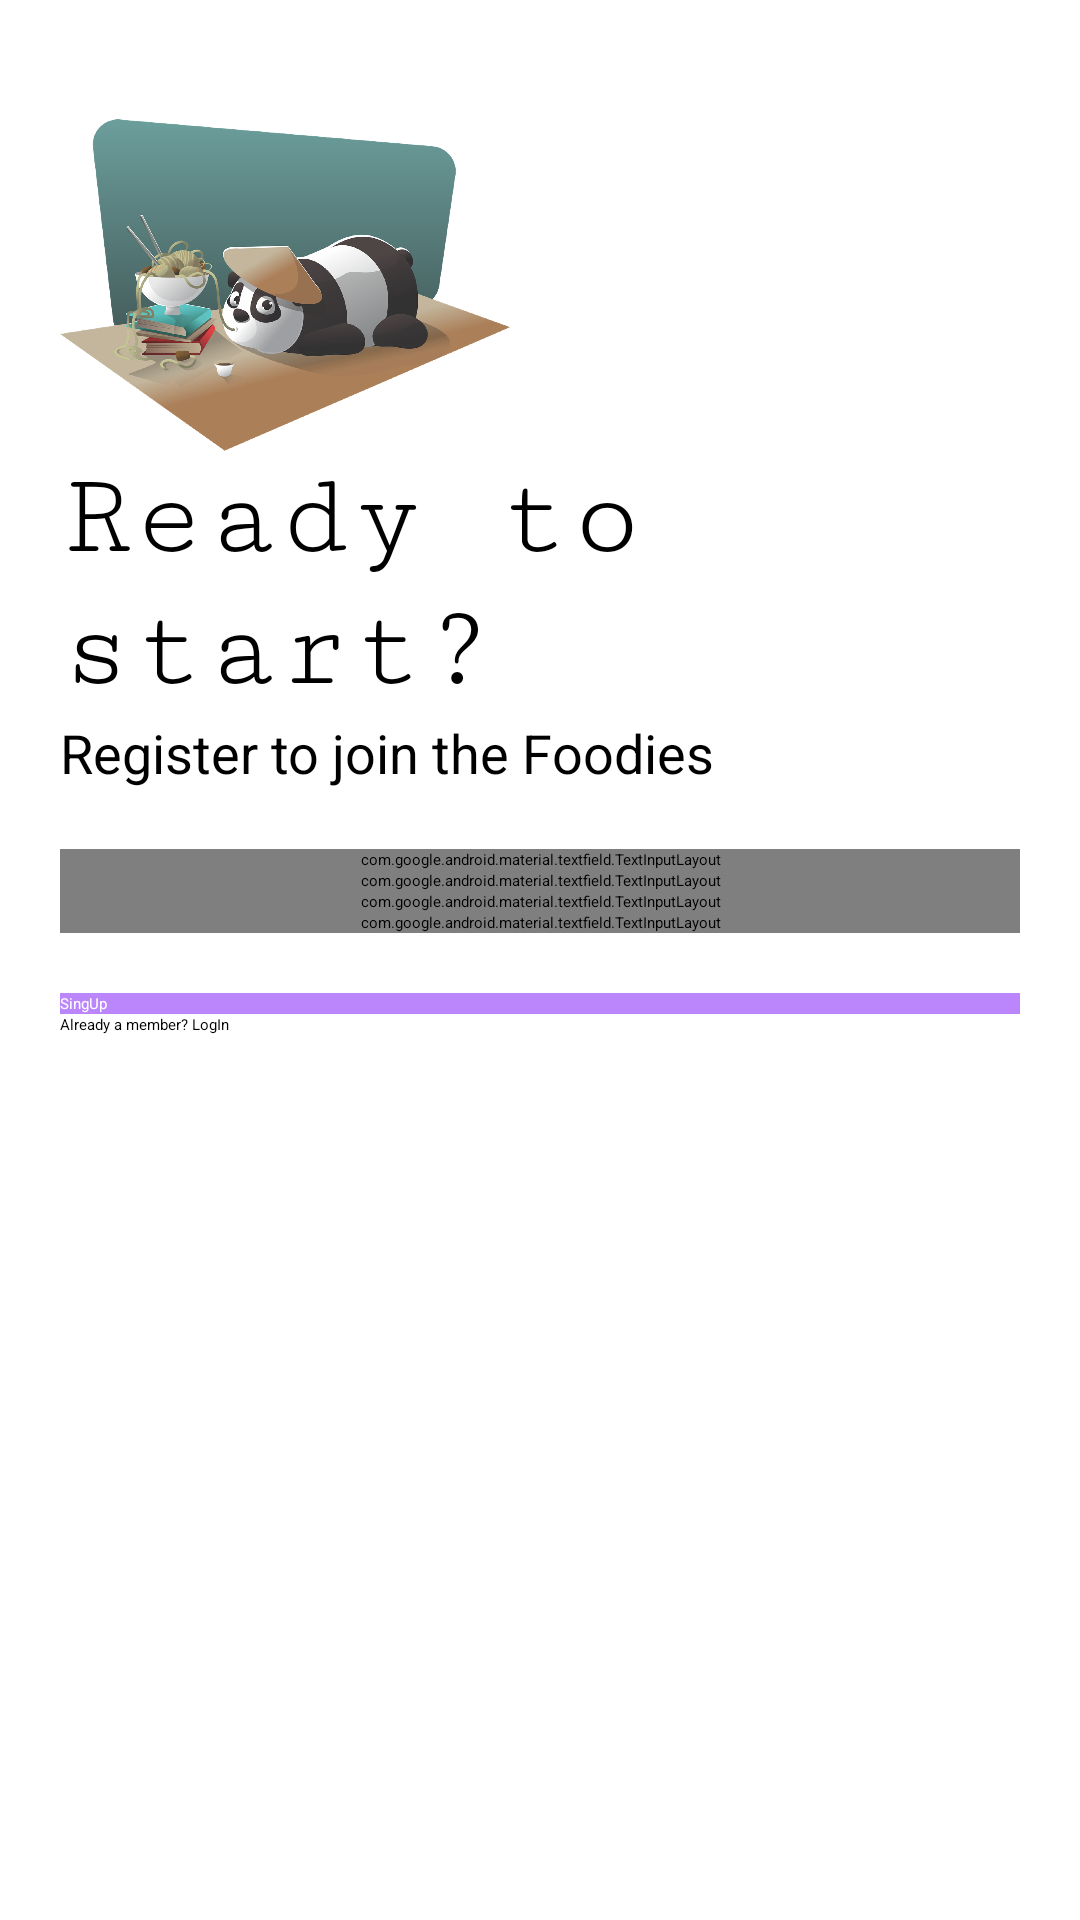

Reconstruct the res/layout file that produces this screen, plus the resources it refers to.
<!-- AndroidManifest.xml: application theme Theme.FFBF -->
<!-- res/layout/activity_registration.xml -->
<?xml version="1.0" encoding="utf-8"?>
<LinearLayout xmlns:android="http://schemas.android.com/apk/res/android"
    xmlns:app="http://schemas.android.com/apk/res-auto"
    xmlns:tools="http://schemas.android.com/tools"
    android:layout_width="match_parent"
    android:layout_height="match_parent"
    tools:context=".Registration"
    android:orientation="vertical"
    android:background="#fff"
    android:padding="20dp">

    <ImageView
        android:layout_width="150dp"
        android:layout_height="150dp"
        android:src="@drawable/panda_logo"
        android:transitionName="logo_image"/>

    <TextView
        android:layout_width="wrap_content"
        android:layout_height="wrap_content"
        android:text="Ready to start?"
        android:textSize="40sp"
        android:fontFamily="serif-monospace"
        android:layout_marginTop="-20dp"
        android:transitionName="logo_text"/>

    <TextView
        android:layout_width="wrap_content"
        android:layout_height="wrap_content"
        android:text="Register to join the Foodies"
        android:textSize="18sp"
        android:transitionName="logo_desc"/>

    <LinearLayout
        android:layout_width="match_parent"
        android:layout_height="wrap_content"
        android:orientation="vertical"
        android:layout_marginTop="20dp"
        android:layout_marginBottom="20dp">

        <com.google.android.material.textfield.TextInputLayout
            android:id="@+id/reg_name"
            android:layout_width="match_parent"
            android:layout_height="wrap_content"
            style="@style/Widget.MaterialComponents.TextInputLayout.OutlinedBox"
            android:hint="Full Name">

            <com.google.android.material.textfield.TextInputEditText
                android:layout_width="match_parent"
                android:layout_height="wrap_content"
                android:inputType="text"/>

        </com.google.android.material.textfield.TextInputLayout>

        <com.google.android.material.textfield.TextInputLayout
            android:id="@+id/reg_username"
            android:layout_width="match_parent"
            android:layout_height="wrap_content"
            app:counterEnabled="true"
            app:counterMaxLength="20"
            style="@style/Widget.MaterialComponents.TextInputLayout.OutlinedBox"
            android:hint="Username">

            <com.google.android.material.textfield.TextInputEditText
                android:layout_width="match_parent"
                android:layout_height="wrap_content"
                android:inputType="text"/>

        </com.google.android.material.textfield.TextInputLayout>

        <com.google.android.material.textfield.TextInputLayout
            android:id="@+id/reg_email"
            android:layout_width="match_parent"
            android:layout_height="wrap_content"
            style="@style/Widget.MaterialComponents.TextInputLayout.OutlinedBox"
            android:hint="Email">

            <com.google.android.material.textfield.TextInputEditText
                android:layout_width="match_parent"
                android:layout_height="wrap_content"
                android:inputType="textEmailAddress"/>

        </com.google.android.material.textfield.TextInputLayout>

        <com.google.android.material.textfield.TextInputLayout
            android:id="@+id/reg_password"
            android:layout_width="match_parent"
            android:layout_height="wrap_content"
            style="@style/Widget.MaterialComponents.TextInputLayout.OutlinedBox"
            android:hint="Password"
            app:passwordToggleEnabled="true">

            <com.google.android.material.textfield.TextInputEditText
                android:layout_width="match_parent"
                android:layout_height="wrap_content"
                android:inputType="textPassword"/>

        </com.google.android.material.textfield.TextInputLayout>

    </LinearLayout>
    
    <Button
        android:id="@+id/reg_btn"
        android:layout_width="match_parent"
        android:layout_height="wrap_content"
        android:text="SingUp"
        android:background="@color/purple_200"
        android:textColor="#fff"/>

    <Button
        android:id="@+id/login_screen"
        android:layout_width="match_parent"
        android:layout_height="wrap_content"
        android:text="Already a member? LogIn"
        android:background="#00000000"
        android:textColor="#000"/>

    <ProgressBar
        android:id="@+id/progressBar2"
        style="?android:attr/progressBarStyle"
        android:layout_width="match_parent"
        android:layout_height="wrap_content"
        android:visibility="invisible" />

</LinearLayout>
<!-- resources referenced by this layout -->
<resources>
  <!-- drawable panda_logo: png bitmap (drawable-hdpi, 247495 bytes) -->
  <!-- not gathered from this repository: default colours our renderer supplied (Android Studio template values) -->
  <color name="purple_200">#FFBB86FC</color>
</resources>
